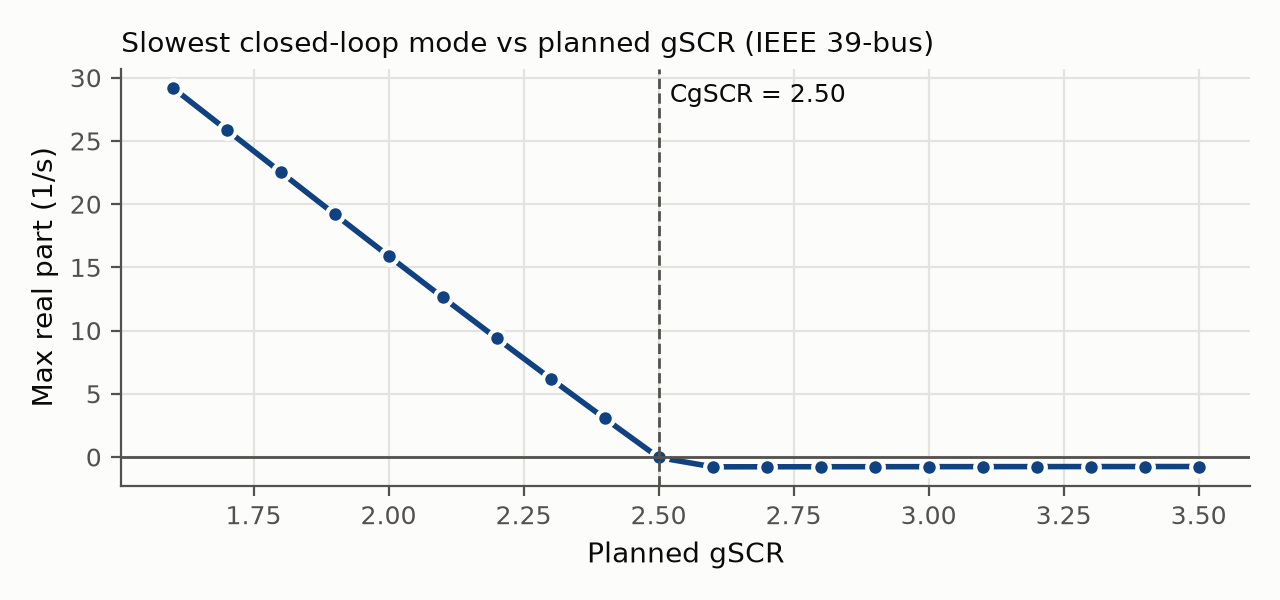

The table this chart was drawn from, first rows:
target_gscr, max_real, freq_hz, min_damping
1.6, 29.22, 14.26, -0.3101
1.7, 25.89, 15.04, -0.2642
1.8, 22.54, 15.73, -0.2224
1.9, 19.21, 16.36, -0.1838
2.0, 15.91, 16.91, -0.148
2.1, 12.63, 17.42, -0.1147
2.2, 9.398, 17.87, -0.08339
2.3, 6.206, 18.29, -0.05394
2.4, 3.063, 18.66, -0.02612
2.5, -0.0316, 18.99, 0.0002648
2.6, -0.7733, 0.0, 0.02535
2.7, -0.7705, 0.0, 0.04925
2.8, -0.7677, 0.0, 0.07208
2.9, -0.7649, 0.0, 0.09392
3.0, -0.7622, 0.0, 0.1149
3.1, -0.7596, 0.0, 0.135
3.2, -0.7571, 0.0, 0.1543
3.3, -0.7547, 0.0, 0.1729
3.4, -0.7524, 0.0, 0.1908
3.5, -0.7501, 0.0, 0.2081
